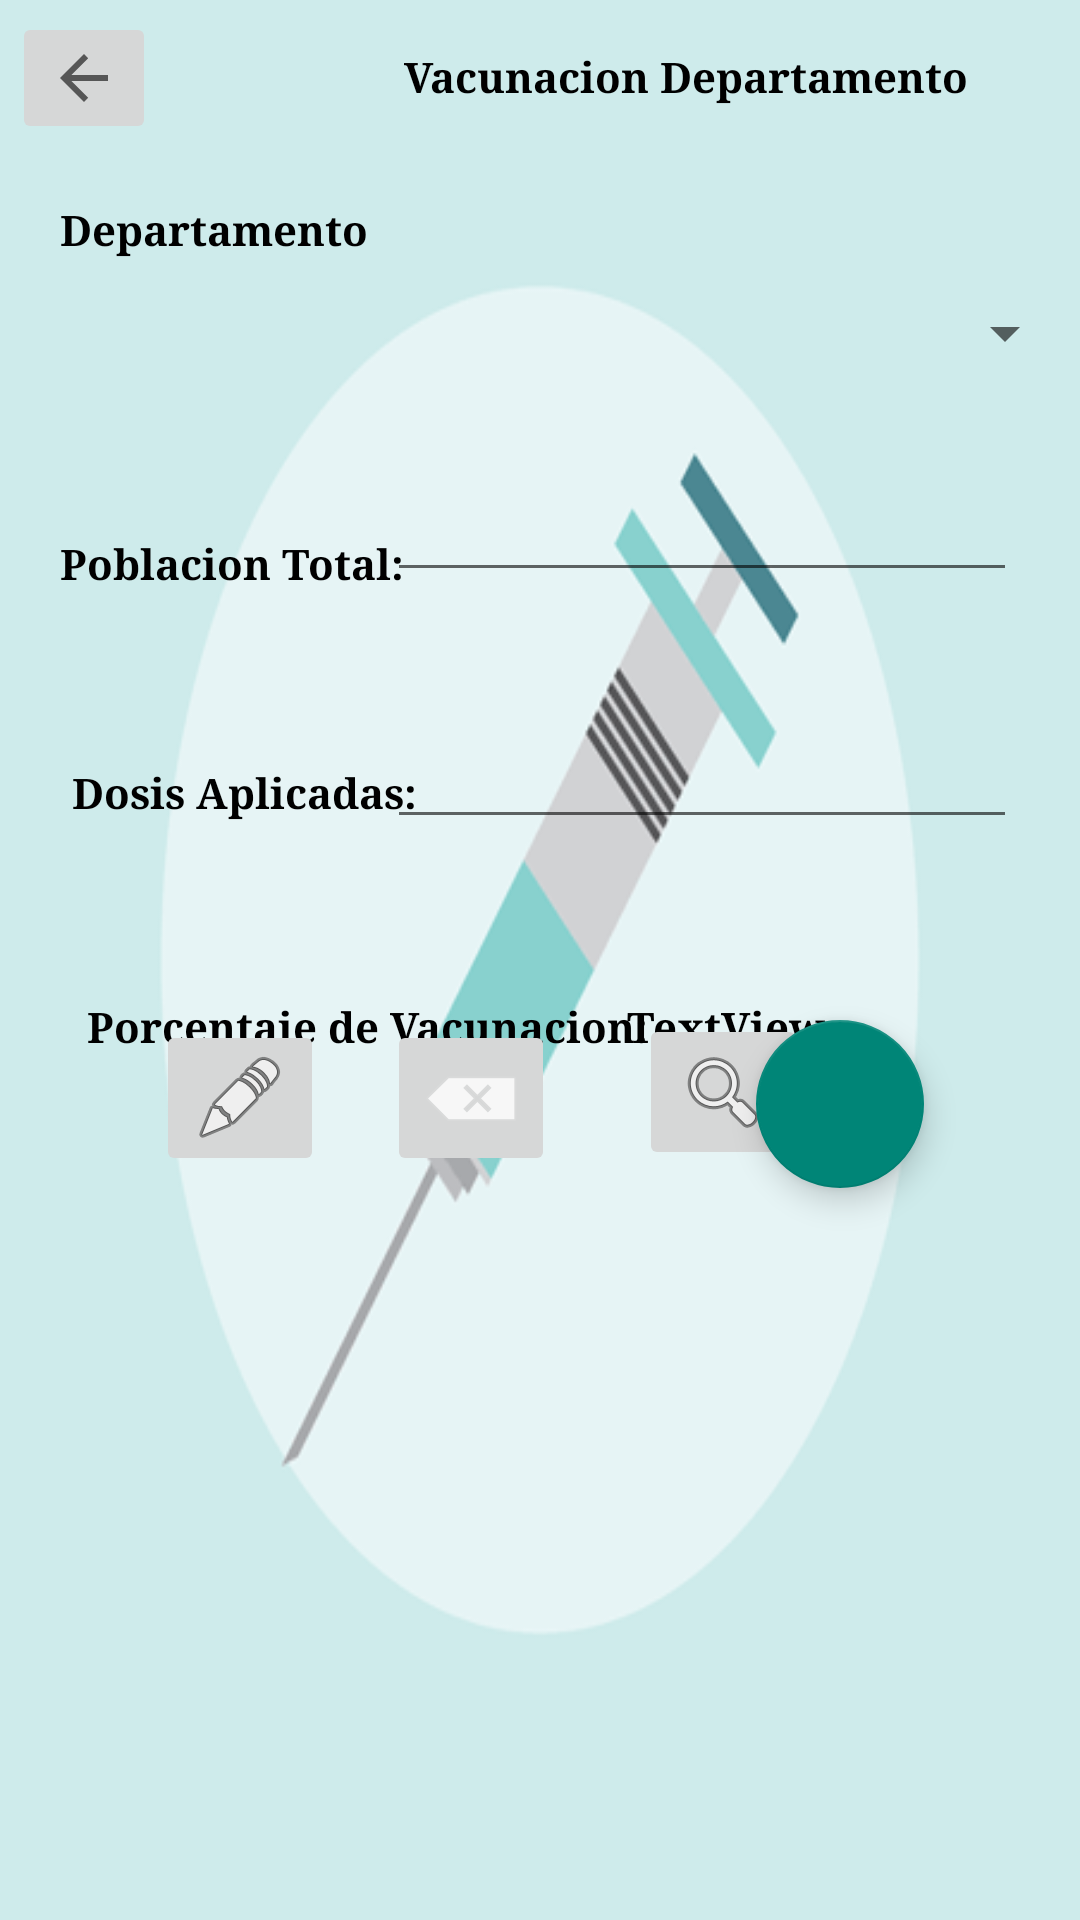

Android layout source for this screen:
<!-- AndroidManifest.xml: application theme Theme.AppCompat.Light.NoActionBar -->
<!-- res/layout/activity_porcentaje_departamento.xml -->
<?xml version="1.0" encoding="utf-8"?>
<androidx.constraintlayout.widget.ConstraintLayout xmlns:android="http://schemas.android.com/apk/res/android"
    xmlns:app="http://schemas.android.com/apk/res-auto"
    xmlns:tools="http://schemas.android.com/tools"
    android:layout_width="match_parent"
    android:layout_height="match_parent"
    android:background="@drawable/fondo"
    tools:context=".PorcentajeDepartamentoActivity">

    <TextView
        android:id="@+id/txvTituloDepartamento"
        android:layout_width="wrap_content"
        android:layout_height="wrap_content"
        android:layout_marginStart="12dp"
        android:layout_marginTop="16dp"
        android:fontFamily="serif"
        android:text="Vacunacion Departamento"
        android:textColor="@color/black"
        android:textStyle="bold"
        app:layout_constraintStart_toEndOf="@+id/txvDepartamento"
        app:layout_constraintTop_toTopOf="parent" />

    <TextView
        android:id="@+id/txvDepartamento"
        android:layout_width="wrap_content"
        android:layout_height="wrap_content"
        android:layout_marginStart="20dp"
        android:layout_marginBottom="13dp"
        android:fontFamily="serif"
        android:text="Departamento"
        android:textColor="@color/black"
        android:textStyle="bold"
        app:layout_constraintBottom_toTopOf="@+id/spnDepartamento"
        app:layout_constraintStart_toStartOf="parent" />

    <Spinner
        android:id="@+id/spnDepartamento"
        android:layout_width="0dp"
        android:layout_height="wrap_content"
        android:layout_marginStart="1dp"
        android:layout_marginTop="99dp"
        android:layout_marginEnd="1dp"
        app:layout_constraintEnd_toEndOf="parent"
        app:layout_constraintStart_toStartOf="parent"
        app:layout_constraintTop_toTopOf="parent" />

    <TextView
        android:id="@+id/txvPoblacion"
        android:layout_width="wrap_content"
        android:layout_height="wrap_content"
        android:layout_marginStart="20dp"
        android:fontFamily="serif"
        android:text="Poblacion Total:"
        android:textColor="@color/black"
        android:textStyle="bold"
        app:layout_constraintBottom_toBottomOf="@+id/txtPoblacion"
        app:layout_constraintStart_toStartOf="parent" />

    <EditText
        android:id="@+id/txtPoblacion"
        android:layout_width="wrap_content"
        android:layout_height="wrap_content"
        android:layout_marginTop="33dp"
        android:layout_marginEnd="21dp"
        android:ems="10"
        android:inputType="number"
        app:layout_constraintEnd_toEndOf="parent"
        app:layout_constraintTop_toBottomOf="@+id/spnDepartamento" />

    <EditText
        android:id="@+id/txtDosisAplicadas"
        android:layout_width="wrap_content"
        android:layout_height="wrap_content"
        android:layout_marginTop="41dp"
        android:layout_marginEnd="21dp"
        android:ems="10"
        android:inputType="number"
        app:layout_constraintEnd_toEndOf="parent"
        app:layout_constraintTop_toBottomOf="@+id/txtPoblacion" />

    <TextView
        android:id="@+id/txvDosisAplicadas"
        android:layout_width="wrap_content"
        android:layout_height="wrap_content"
        android:layout_marginStart="24dp"
        android:layout_marginBottom="6dp"
        android:fontFamily="serif"
        android:text="Dosis Aplicadas:"
        android:textColor="@color/black"
        android:textStyle="bold"
        app:layout_constraintBottom_toBottomOf="@+id/txtDosisAplicadas"
        app:layout_constraintStart_toStartOf="parent" />

    <TextView
        android:id="@+id/txvPorcentaje"
        android:layout_width="wrap_content"
        android:layout_height="wrap_content"
        android:layout_marginStart="29dp"
        android:fontFamily="serif"
        android:text="Porcentaje de Vacunacion:"
        android:textColor="@color/black"
        android:textStyle="bold"
        app:layout_constraintBaseline_toBaselineOf="@+id/txtPorcentaje"
        app:layout_constraintStart_toStartOf="parent" />

    <TextView
        android:id="@+id/txtPorcentaje"
        android:layout_width="wrap_content"
        android:layout_height="wrap_content"
        android:layout_marginTop="53dp"
        android:layout_marginEnd="64dp"
        android:fontFamily="serif"
        android:text="TextView"
        android:textColor="@color/black"
        android:textStyle="bold"
        app:layout_constraintEnd_toEndOf="@+id/txtDosisAplicadas"
        app:layout_constraintTop_toBottomOf="@+id/txtDosisAplicadas" />

    <com.google.android.material.floatingactionbutton.FloatingActionButton
        android:id="@+id/fabNuevoDoctor"
        android:layout_width="wrap_content"
        android:layout_height="wrap_content"
        android:layout_gravity="end|bottom"
        android:layout_marginEnd="52dp"
        android:layout_marginBottom="244dp"
        app:layout_constraintBottom_toBottomOf="parent"
        app:layout_constraintEnd_toEndOf="parent" />

    <ImageButton
        android:id="@+id/btnRegresarDoctor"
        android:layout_width="wrap_content"
        android:layout_height="wrap_content"
        android:layout_marginStart="4dp"
        android:layout_marginTop="4dp"
        app:layout_constraintStart_toStartOf="parent"
        app:layout_constraintTop_toTopOf="parent"
        app:srcCompat="?attr/actionModeCloseDrawable" />

    <ImageButton
        android:id="@+id/btnEditarDoctor"
        android:layout_width="wrap_content"
        android:layout_height="wrap_content"
        android:layout_marginStart="52dp"
        android:layout_marginBottom="248dp"
        app:layout_constraintBottom_toBottomOf="parent"
        app:layout_constraintStart_toStartOf="parent"
        app:srcCompat="@android:drawable/ic_menu_edit" />

    <ImageButton
        android:id="@+id/btnBorrarDoctor"
        android:layout_width="wrap_content"
        android:layout_height="wrap_content"
        android:layout_marginStart="21dp"
        app:layout_constraintStart_toEndOf="@+id/btnEditarDoctor"
        app:layout_constraintTop_toTopOf="@+id/btnEditarDoctor"
        app:srcCompat="@android:drawable/ic_input_delete" />

    <ImageButton
        android:id="@+id/btnBuscarDoctor"
        android:layout_width="wrap_content"
        android:layout_height="wrap_content"
        android:layout_marginStart="28dp"
        android:layout_marginBottom="2dp"
        app:layout_constraintBottom_toBottomOf="@+id/btnBorrarDoctor"
        app:layout_constraintStart_toEndOf="@+id/btnBorrarDoctor"
        app:srcCompat="@android:drawable/ic_menu_search" />

    <ListView
        android:id="@+id/lstDepartamento"
        android:layout_width="407dp"
        android:layout_height="226dp"
        app:layout_constraintBottom_toBottomOf="parent"
        app:layout_constraintHorizontal_bias="0.25"
        app:layout_constraintLeft_toLeftOf="parent"
        app:layout_constraintRight_toRightOf="parent"
        app:layout_constraintTop_toTopOf="parent"
        app:layout_constraintVertical_bias="1.0" />
</androidx.constraintlayout.widget.ConstraintLayout>
<!-- resources referenced by this layout -->
<resources>
  <!-- drawable fondo: png bitmap (drawable, 30027 bytes) -->
  <!-- not gathered from this repository: default colours our renderer supplied (Android Studio template values) -->
  <color name="black">#FF000000</color>
</resources>
